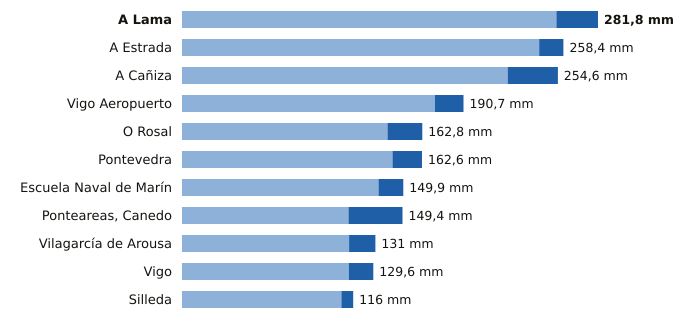

Source data for this figure (header and first rows):
estacion, provincia, indicativo, mm_6_dias_anteriores, mm_hoy, mm_7_dias, horas_de_hoy
A Lama, Pontevedra, 1489A, 253.6, 28.2, 281.8, 16
A Estrada, Pontevedra, 1468X, 242.0, 16.4, 258.4, 14
A Cañiza, Pontevedra, 1719, 220.6, 34.0, 254.6, 17
Vigo Aeropuerto, Pontevedra, 1495, 171.4, 19.3, 190.7, 18
O Rosal, Pontevedra, 1730E, 139.2, 23.6, 162.8, 15
Pontevedra, Pontevedra, 1484C, 142.6, 20.0, 162.6, 18
Escuela Naval de Marín, Pontevedra, 1486E, 133.1, 16.8, 149.9, 18
Ponteareas, Canedo, Pontevedra, 1723X, 112.8, 36.6, 149.4, 14
Vilagarcía de Arousa, Pontevedra, 1477V, 113.2, 17.8, 131.0, 15
Vigo, Pontevedra, 1496X, 113.0, 16.6, 129.6, 15
Silleda, Pontevedra, 1466A, 108.0, 8.0, 116.0, 17
